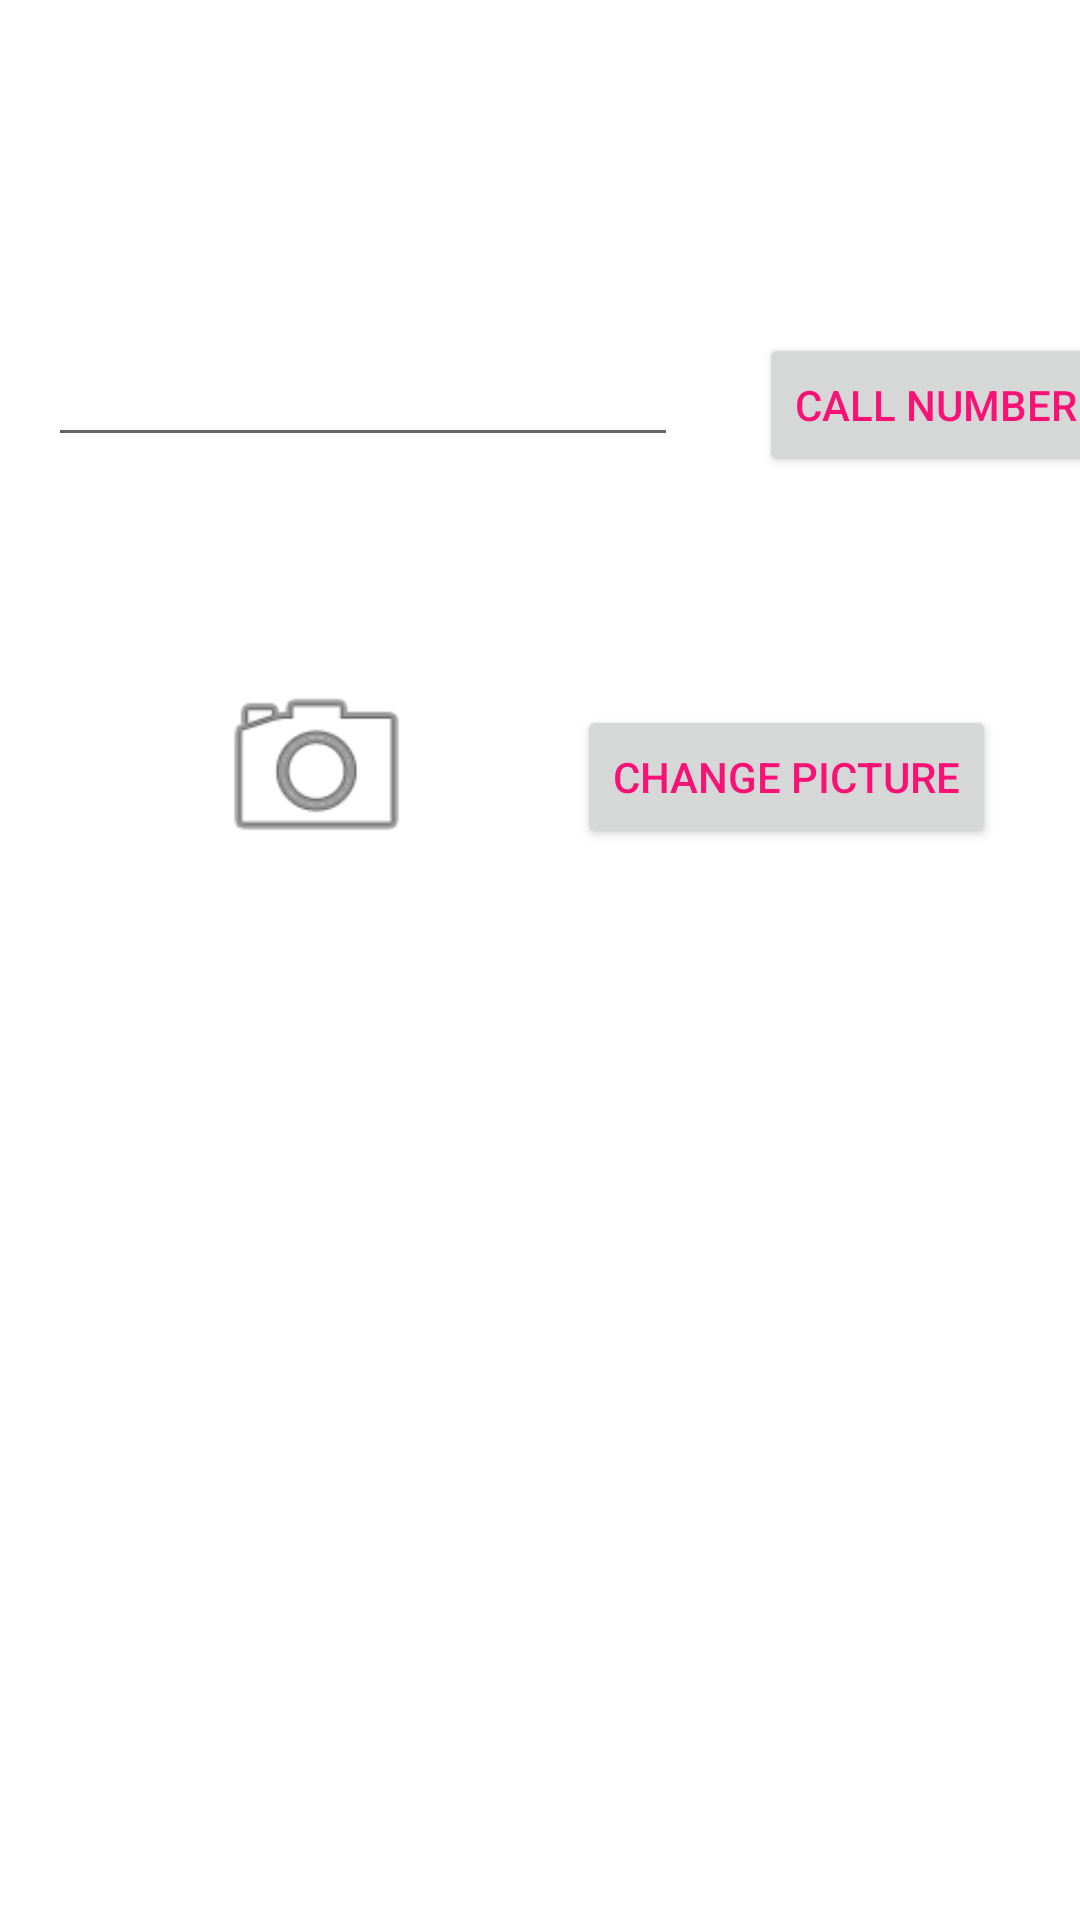

Here is an Android app screen rendered from its layout file. Give the layout XML and the strings, colors and styles it references.
<!-- AndroidManifest.xml: application theme Theme.PengyusAndroidLabs -->
<!-- res/layout/activity_second.xml -->
<?xml version="1.0" encoding="utf-8"?>
<androidx.constraintlayout.widget.ConstraintLayout xmlns:android="http://schemas.android.com/apk/res/android"
    xmlns:app="http://schemas.android.com/apk/res-auto"
    xmlns:tools="http://schemas.android.com/tools"
    android:layout_width="match_parent"
    android:layout_height="match_parent"
    tools:context=".SecondActivity">

    <TextView
        android:id="@+id/textView3"
        android:layout_width="wrap_content"
        android:layout_height="wrap_content"
        android:layout_gravity="center_horizontal"
        android:layout_marginStart="175dp"
        android:layout_marginTop="32dp"
        android:layout_marginEnd="200dp"
        android:text="TextView"
        android:textColor="#333232"
        android:textSize="20sp"
        app:layout_constraintEnd_toEndOf="parent"
        app:layout_constraintStart_toStartOf="parent"
        app:layout_constraintTop_toTopOf="parent" />

    <EditText
        android:id="@+id/editTextPhone"
        android:layout_width="wrap_content"
        android:layout_height="wrap_content"
        android:layout_marginStart="16dp"
        android:layout_marginTop="52dp"
        android:ems="10"
        android:inputType="phone"
        app:layout_constraintStart_toStartOf="parent"
        app:layout_constraintTop_toBottomOf="@+id/textView3" />

    <Button
        android:id="@+id/button2"
        android:layout_width="wrap_content"
        android:layout_height="wrap_content"
        android:layout_marginStart="27dp"
        android:layout_marginTop="52dp"
        android:text="CALL NUMBER"
        app:layout_constraintStart_toEndOf="@+id/editTextPhone"
        app:layout_constraintTop_toBottomOf="@+id/textView3" />

    <ImageView
        android:id="@+id/imageView"
        android:layout_width="135dp"
        android:layout_height="71dp"
        android:layout_marginStart="38dp"
        android:layout_marginTop="68dp"
        app:layout_constraintStart_toStartOf="parent"
        app:layout_constraintTop_toBottomOf="@+id/editTextPhone"
        app:srcCompat="@android:drawable/ic_menu_camera" />

    <Button
        android:id="@+id/button3"
        android:layout_width="wrap_content"
        android:layout_height="wrap_content"
        android:layout_marginTop="76dp"
        android:layout_marginEnd="28dp"
        android:text="CHANGE PICTURE"
        app:layout_constraintEnd_toEndOf="parent"
        app:layout_constraintTop_toBottomOf="@+id/button2" />
</androidx.constraintlayout.widget.ConstraintLayout>
<!-- resources referenced by this layout -->
<resources>
  <style name="Theme.PengyusAndroidLabs" parent="Theme.MaterialComponents.DayNight.DarkActionBar">
          
          <item name="colorPrimary">@color/my_primary</item>
          <item name="colorPrimaryVariant">@color/purple_700</item>
          <item name="colorOnPrimary">@color/white</item>
          
          <item name="colorSecondary">@color/my_secndary</item>
          <item name="colorSecondaryVariant">@color/teal_700</item>
          <item name="colorOnSecondary">@color/black</item>
          
          <item name="android:statusBarColor" tools:targetApi="l">?attr/colorPrimaryVariant</item>
          
          <item name="android:textColor">@color/my_text</item>
  
          <item name="windowActionBar">false</item>
          <item name="windowNoTitle">true</item>
      </style>
  <color name="my_primary">#C8F39D</color>
  <color name="purple_700">#FF3700B3</color>
  <color name="white">#FFFFFFFF</color>
  <color name="my_secndary">#F61631</color>
  <color name="teal_700">#FF018786</color>
  <color name="black">#FF000000</color>
  <color name="my_text">#F81276</color>
</resources>
